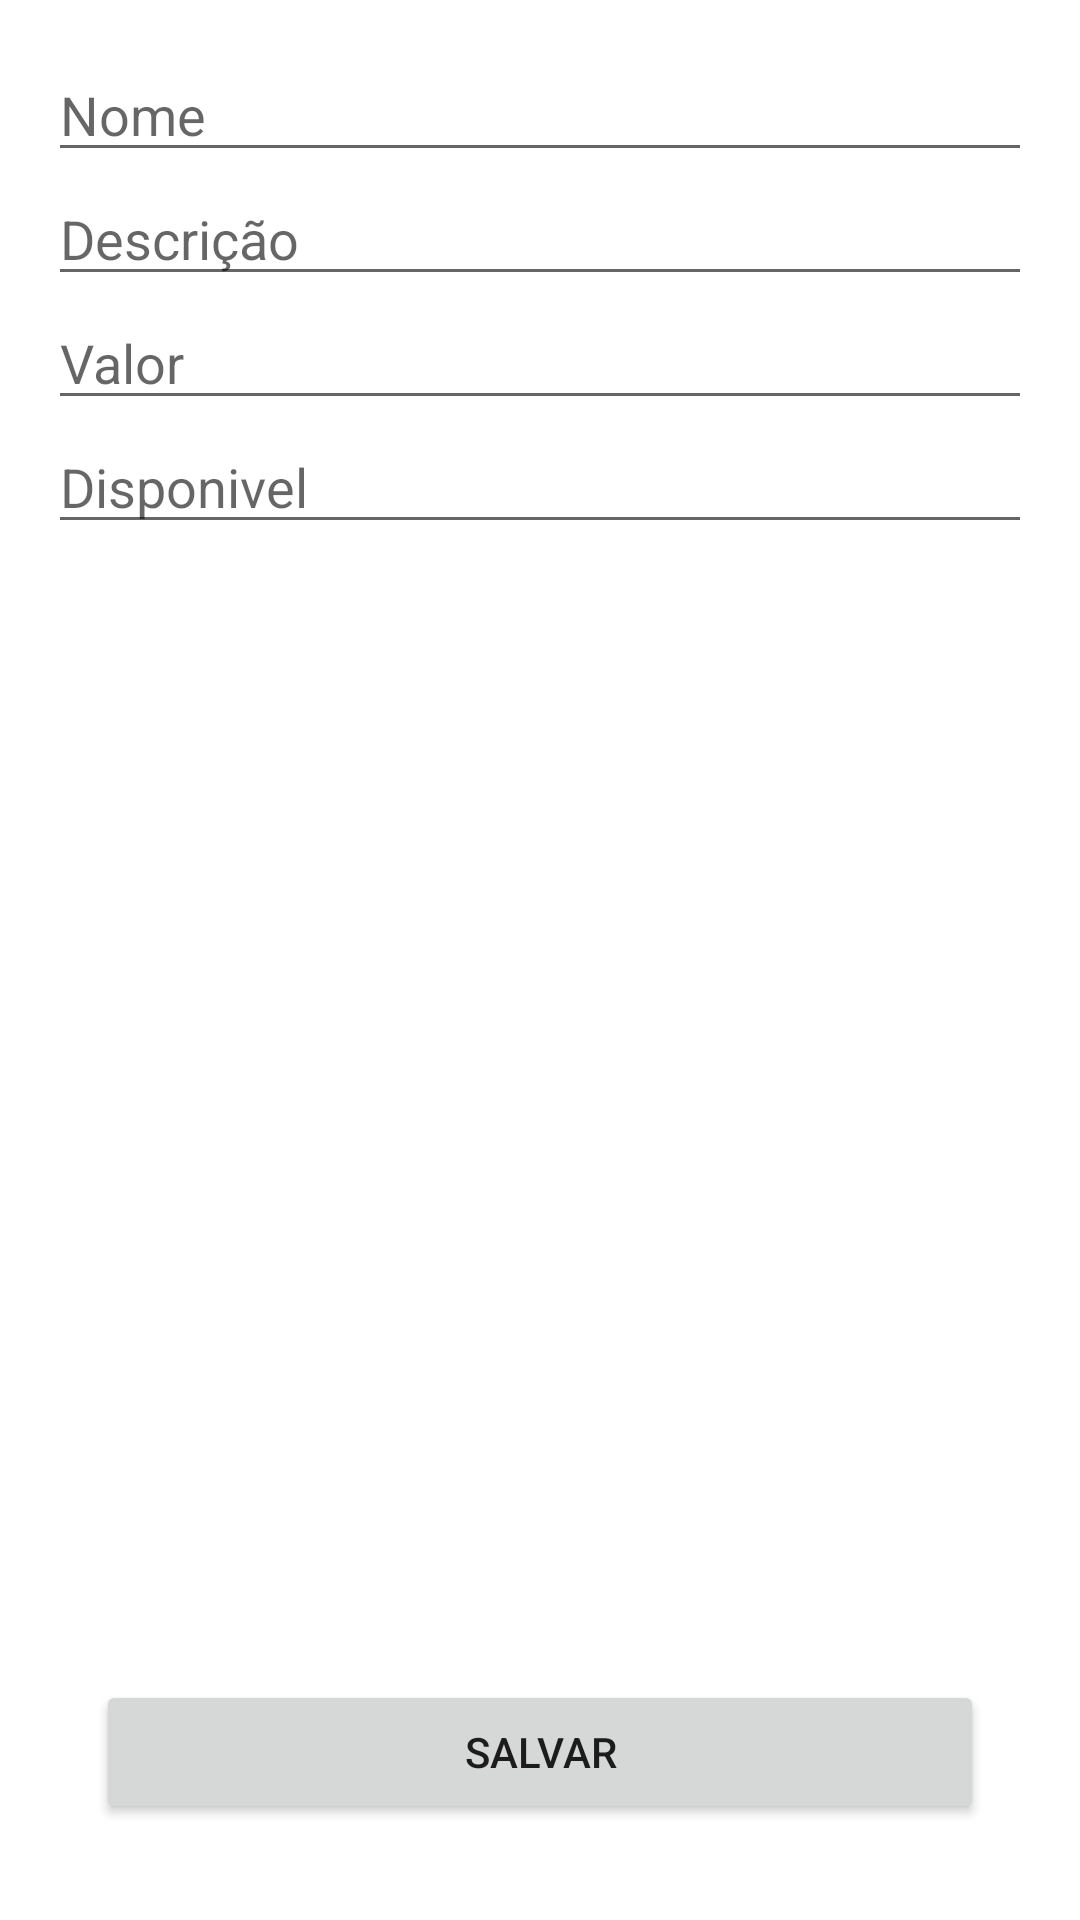

Android layout source for this screen:
<!-- AndroidManifest.xml: application theme Theme.Mobile -->
<!-- res/layout/activity_form_produto.xml -->
<?xml version="1.0" encoding="utf-8"?>
<ScrollView xmlns:android="http://schemas.android.com/apk/res/android"
    xmlns:app="http://schemas.android.com/apk/res-auto"
    xmlns:tools="http://schemas.android.com/tools"
    android:layout_width="match_parent"
    android:layout_height="match_parent"
    android:fillViewport="true">

    <androidx.constraintlayout.widget.ConstraintLayout
        android:layout_width="match_parent"
        android:layout_height="wrap_content"
        tools:context=".ui.activity.FormProdutoActivity">

        <EditText
            android:id="@+id/nome"
            android:layout_width="0dp"
            android:layout_height="wrap_content"
            android:layout_margin="16dp"
            android:hint="Nome"
            android:inputType="text"
            app:layout_constraintEnd_toEndOf="parent"
            app:layout_constraintStart_toStartOf="parent"
            app:layout_constraintTop_toTopOf="parent" />

        <EditText
            android:id="@+id/descricao"
            android:layout_width="0dp"
            android:layout_height="wrap_content"
            android:hint="Descrição"
            android:inputType="text"
            app:layout_constraintEnd_toEndOf="@id/nome"
            app:layout_constraintStart_toStartOf="@id/nome"
            app:layout_constraintTop_toBottomOf="@id/nome" />

        <EditText
            android:id="@+id/valor"
            android:layout_width="0dp"
            android:layout_height="wrap_content"
            android:hint="Valor"
            android:inputType="numberDecimal"
            app:layout_constraintEnd_toEndOf="@id/nome"
            app:layout_constraintStart_toStartOf="@id/nome"
            app:layout_constraintTop_toBottomOf="@id/descricao" />

        <EditText
            android:id="@+id/disponivel"
            android:layout_width="0dp"
            android:layout_height="wrap_content"
            android:hint="Disponivel"
            android:inputType="text"
            app:layout_constraintEnd_toEndOf="@id/nome"
            app:layout_constraintStart_toStartOf="@id/nome"
            app:layout_constraintTop_toBottomOf="@id/valor" />

        <Button
            android:id="@+id/botao_salvar"
            android:layout_width="0dp"
            android:layout_height="wrap_content"
            android:layout_margin="32dp"
            android:text="Salvar"
            app:layout_constraintVertical_bias="1"
            app:layout_constraintBottom_toBottomOf="parent"
            app:layout_constraintEnd_toEndOf="parent"
            app:layout_constraintStart_toStartOf="parent"
            app:layout_constraintTop_toBottomOf="@+id/valor" />
        

    </androidx.constraintlayout.widget.ConstraintLayout>
</ScrollView>
<!-- resources referenced by this layout -->
<resources>
  <style name="Theme.Mobile" parent="Theme.MaterialComponents.DayNight.DarkActionBar">
          <item name="windowActionBar">false</item>
          <item name="windowNoTitle">true</item>
          
          <item name="colorPrimary">@color/colorPrimary</item>
          <item name="colorPrimaryVariant">@color/colorPrimaryVariant</item>
          <item name="colorOnPrimary">@color/colorOnPrimary</item>
          
          <item name="colorSecondary">@color/colorSecondary</item>
          <item name="colorSecondaryVariant">@color/colorSecondaryVariant</item>
          <item name="colorOnSecondary">@color/colorOnSecondary</item>
          
          <item name="android:statusBarColor">?attr/colorPrimaryVariant</item>
          
      </style>
  <color name="colorPrimary">#4CAF50</color>
  <color name="colorPrimaryVariant">#00701A</color>
  <color name="colorOnPrimary">#FFFFFF</color>
  <color name="colorSecondary">#43A047</color>
  <color name="colorSecondaryVariant">#76D275</color>
  <color name="colorOnSecondary">#FFFFFF</color>
</resources>
